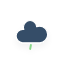
t = 0.00 s
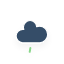
t = 2.00 s
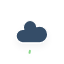
t = 4.00 s
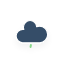
t = 6.00 s

The animated SVG that drew these frames (rendered in a browser with its animation timeline set to each time). Animation: 1 CSS @keyframes rule; one cycle of 8.00 s, repeats indefinitely.

<?xml version="1.0" encoding="utf-8"?>
<!-- (c) ammap.com | SVG weather icons -->
<svg
    version="1.1"
    xmlns="http://www.w3.org/2000/svg"
    xmlns:xlink="http://www.w3.org/1999/xlink"
    width="64"
    height="64"
    viewbox="0 0 64 64">
    <defs>
        <filter id="blur" width="200%" height="200%">
            <feGaussianBlur in="SourceAlpha" stdDeviation="3"/>
            <feOffset dx="0" dy="4" result="offsetblur"/>
            <feComponentTransfer>
                <feFuncA type="linear" slope="0.05"/>
            </feComponentTransfer>
            <feMerge> 
                <feMergeNode/>
                <feMergeNode in="SourceGraphic"/> 
            </feMerge>
        </filter>
        <style type="text/css"><![CDATA[
/*
** RAIN
*/
@keyframes am-weather-rain {
  0% {
    stroke-dashoffset: 0;
  }

  100% {
    stroke-dashoffset: -100;
  }
}

.am-weather-rain-1 {
  -webkit-animation-name: am-weather-rain;
     -moz-animation-name: am-weather-rain;
      -ms-animation-name: am-weather-rain;
          animation-name: am-weather-rain;
  -webkit-animation-duration: 8s;
     -moz-animation-duration: 8s;
      -ms-animation-duration: 8s;
          animation-duration: 8s;
  -webkit-animation-timing-function: linear;
     -moz-animation-timing-function: linear;
      -ms-animation-timing-function: linear;
          animation-timing-function: linear;
  -webkit-animation-iteration-count: infinite;
     -moz-animation-iteration-count: infinite;
      -ms-animation-iteration-count: infinite;
          animation-iteration-count: infinite;
}
        ]]></style>
    </defs>
    <g filter="url(#blur)" id="rainy-4">
        <g transform="translate(20,10)">
            <g>
                <path d="M47.7,35.4c0-4.6-3.7-8.2-8.2-8.2c-1,0-1.9,0.2-2.8,0.5c-0.3-3.4-3.1-6.2-6.6-6.2c-3.7,0-6.7,3-6.7,6.7c0,0.8,0.2,1.6,0.4,2.3    c-0.3-0.1-0.7-0.1-1-0.1c-3.7,0-6.7,3-6.7,6.7c0,3.6,2.9,6.6,6.5,6.7l17.2,0C44.2,43.3,47.7,39.8,47.7,35.4z" fill="#354D67" stroke="white" stroke-linejoin="round" stroke-width="1.2" transform="translate(-20,-11)"/>
            </g>
        </g>
        <g transform="translate(37,45), rotate(10)">
            <line class="am-weather-rain-1" fill="none" stroke="#89d78a" stroke-dasharray="4,7" stroke-linecap="round" stroke-width="2" transform="translate(-6,1)" x1="0" x2="0" y1="0" y2="8" />
        </g>
    </g>
</svg>